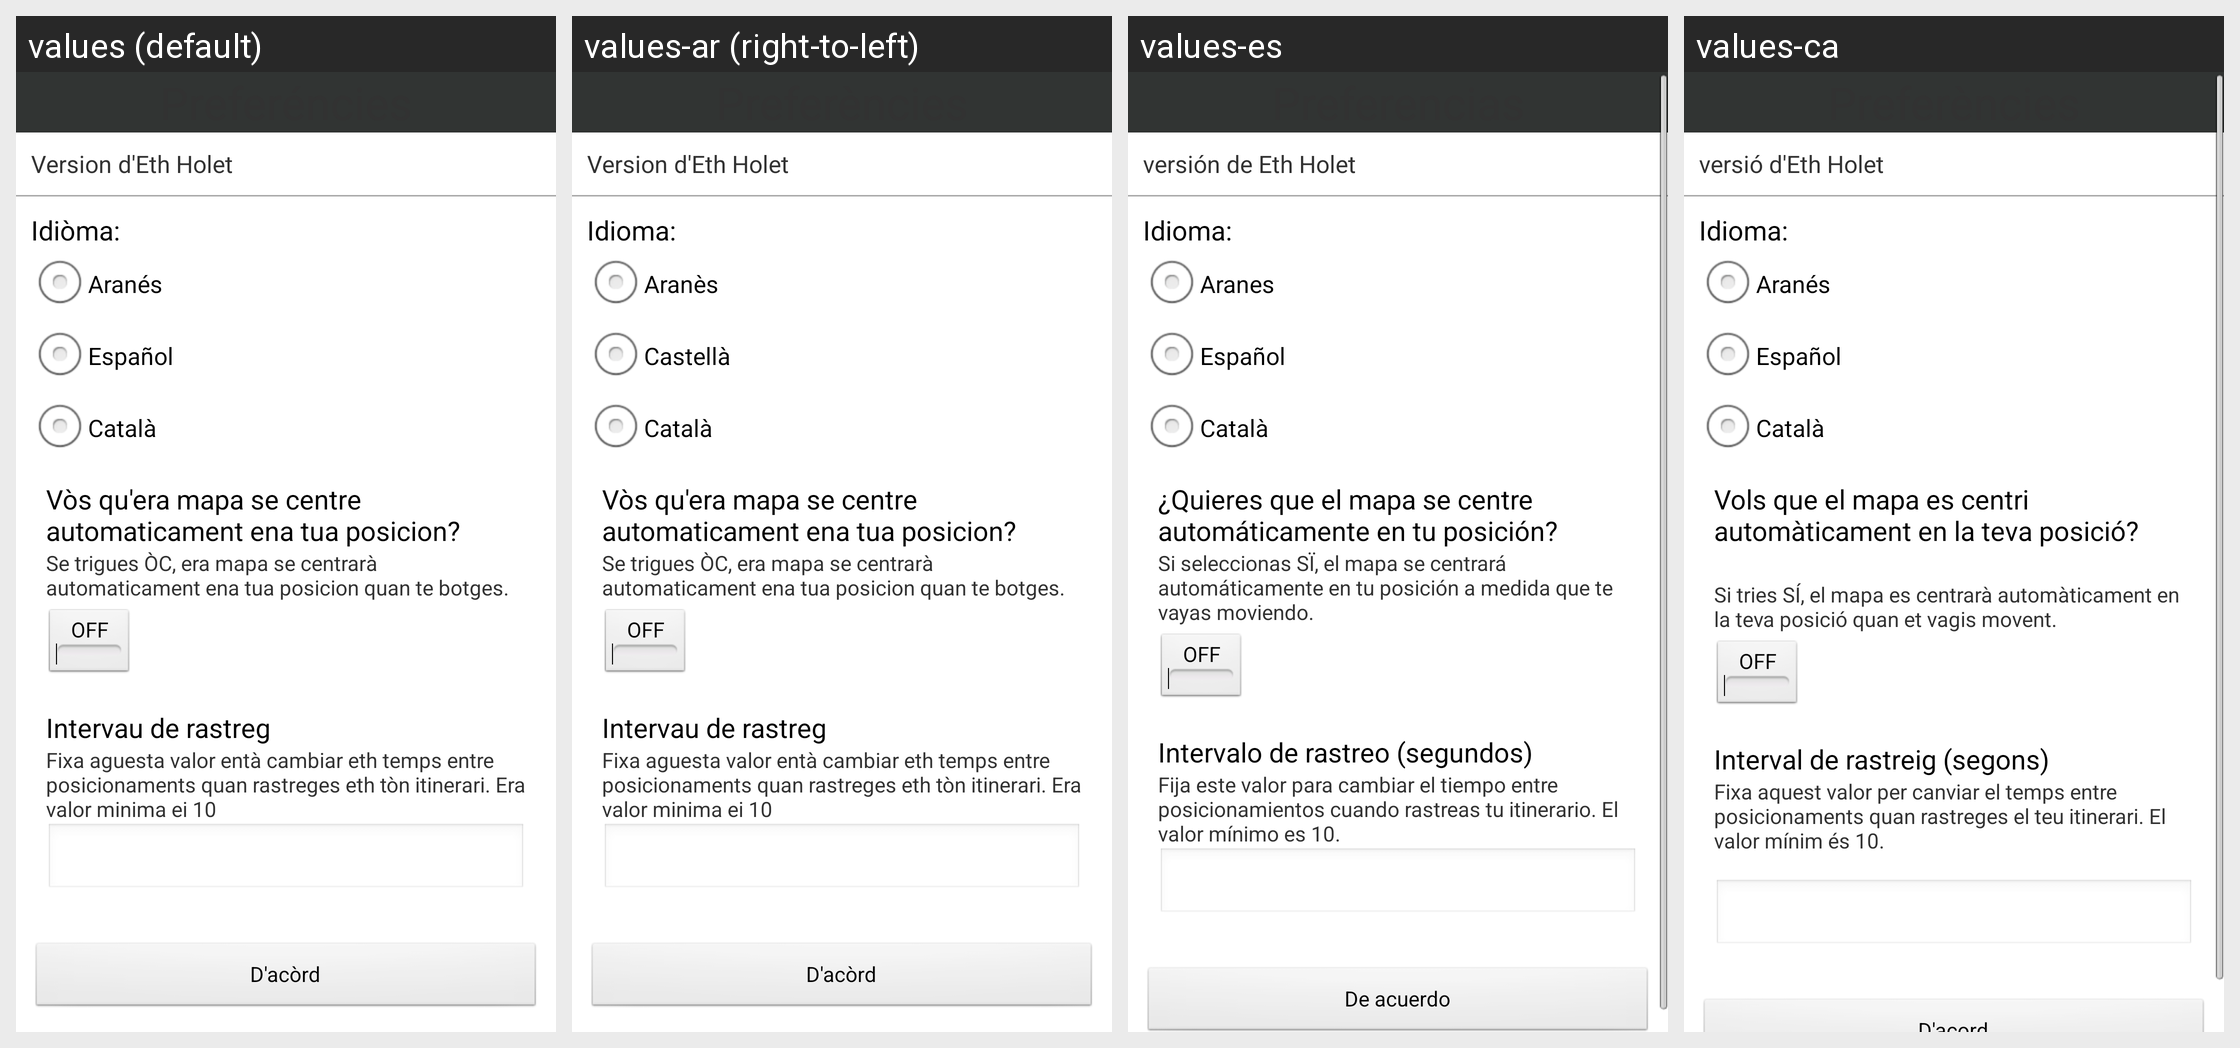

Strings drawn on this Android screen and how each of the app's shown locales translates them:
Android screen res/layout/preferences.xml rendered under 4 locales, left to right: values (default), values-ar (right-to-left), values-es, values-ca. Device: Nexus 5 (rendered at 1080×1920; each locale shown at half size, 540×960, under a caption strip naming it); theme AppTheme.
Other locales in the repository, not shown: values-en, values-fr, values-oc.
Strings drawn on this screen, with the default value and each locale's value (text and hints the layout hard-codes, and strings that could not be matched under every locale, appear in the picture but are not listed):

version
  values: Version d'Eth Holet
  values-ar: Version d'Eth Holet  [not translated; the default value is used]
  values-es: versión de Eth Holet
  values-ca: versió d'Eth Holet

language
  values: Idiòma:
  values-ar: Idioma:
  values-es: Idioma:
  values-ca: Idioma:

lang_gsc_es
  values: Aranés
  values-ar: Aranès
  values-es: Aranes
  values-ca: Aranés

lang_es_es
  values: Español
  values-ar: Castellà
  values-es: Español
  values-ca: Español

lang_ca
  values: Català
  values-ar: Català
  values-es: Català
  values-ca: Català

auto_center
  values: Vòs qu'era mapa se centre automaticament ena tua posicion?
  values-ar: Vòs qu'era mapa se centre automaticament ena tua posicion?  [not translated; the default value is used]
  values-es: ¿Quieres que el mapa se centre automáticamente en tu posición?
  values-ca: Vols que el mapa es centri automàticament en la teva posició?
      

auto_center_explanation
  values: Se trigues ÒC, era mapa se centrarà automaticament ena tua posicion quan te botges.
  values-ar: Se trigues ÒC, era mapa se centrarà automaticament ena tua posicion quan te botges.  [not translated; the default value is used]
  values-es: Si seleccionas SÏ, el mapa se centrará automáticamente en tu posición a medida que te vayas moviendo.
  values-ca: Si tries SÍ, el mapa es centrarà automàticament en la teva posició quan et vagis movent.

fix_interval
  values: Intervau de rastreg
  values-ar: Intervau de rastreg  [not translated; the default value is used]
  values-es: Intervalo de rastreo (segundos)
  values-ca: Interval de rastreig (segons)

fix_interval_explanation
  values: Fixa aguesta valor entà cambiar eth temps entre posicionaments quan rastreges eth tòn itinerari. Era valor minima ei 10
  values-ar: Fixa aguesta valor entà cambiar eth temps entre posicionaments quan rastreges eth tòn itinerari. Era valor minima ei 10  [not translated; the default value is used]
  values-es: Fija este valor para cambiar el tiempo entre posicionamientos cuando rastreas tu itinerario. El valor mínimo es 10.
  values-ca: Fixa aquest valor per canviar el temps entre posicionaments quan rastreges el teu itinerari. El valor mínim és 10.
